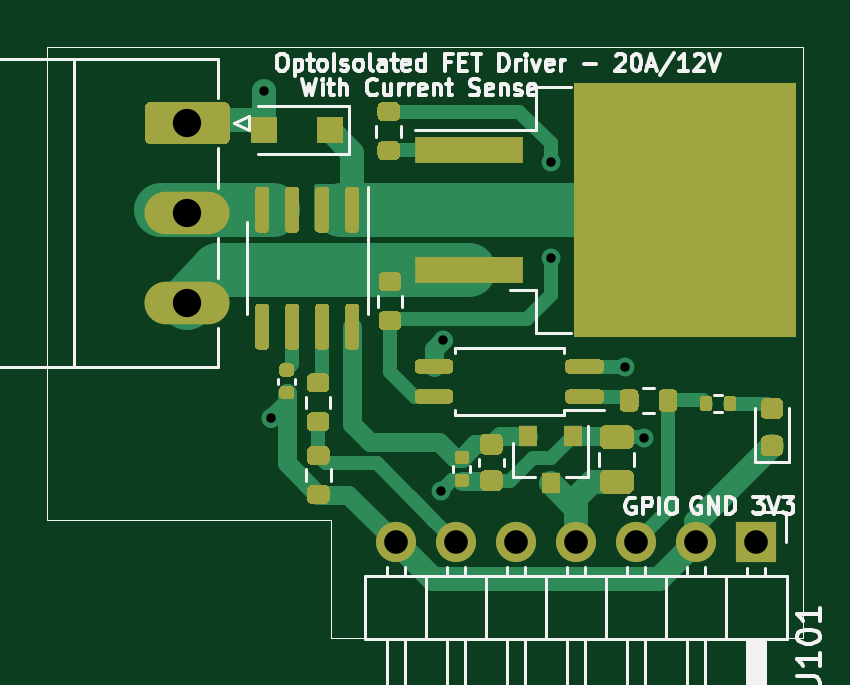
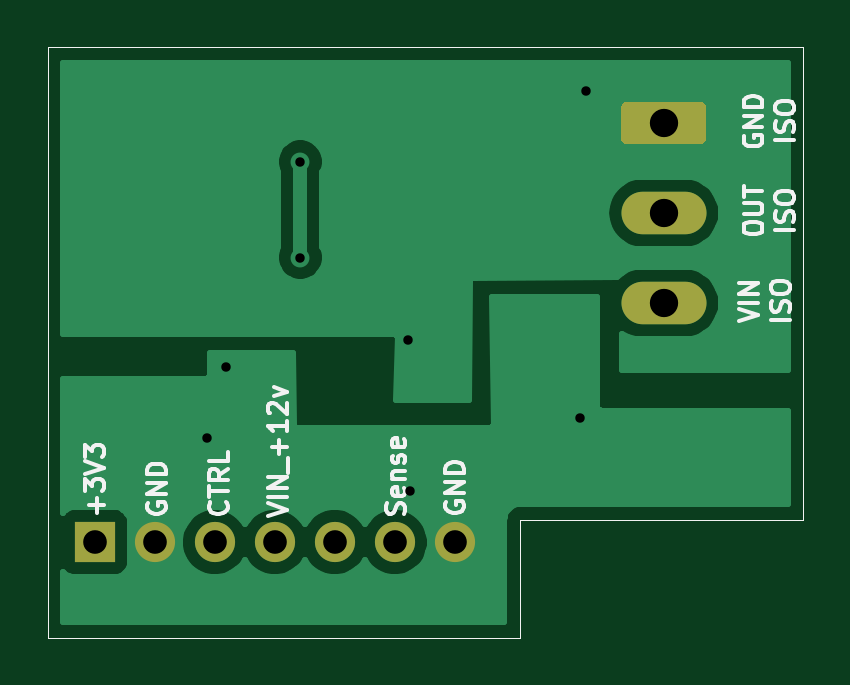
Circuit board: 8 layer files. Board 32.0 x 25.0 mm.
- bottom_copper: FET_Driver-B_Cu.gbr (19113 bytes)
- bottom_mask: FET_Driver-B_Mask.gbr (1635 bytes)
- bottom_silk: FET_Driver-B_SilkS.gbr (11900 bytes)
- outline: FET_Driver-Edge_Cuts.gbr (903 bytes)
- top_copper: FET_Driver-F_Cu.gbr (23177 bytes)
- top_mask: FET_Driver-F_Mask.gbr (13764 bytes)
- top_silk: FET_Driver-F_SilkS.gbr (21738 bytes)
- drill: FET_Driver.drl (580 bytes)

=== bottom_copper: FET_Driver-B_Cu.gbr (19113 bytes, source omitted) ===
=== bottom_mask: FET_Driver-B_Mask.gbr ===
%TF.GenerationSoftware,KiCad,Pcbnew,(5.1.8-0-10_14)*%
%TF.CreationDate,2020-11-27T12:30:10+01:00*%
%TF.ProjectId,FET_Driver,4645545f-4472-4697-9665-722e6b696361,rev?*%
%TF.SameCoordinates,Original*%
%TF.FileFunction,Soldermask,Bot*%
%TF.FilePolarity,Negative*%
%FSLAX46Y46*%
G04 Gerber Fmt 4.6, Leading zero omitted, Abs format (unit mm)*
G04 Created by KiCad (PCBNEW (5.1.8-0-10_14)) date 2020-11-27 12:30:10*
%MOMM*%
%LPD*%
G01*
G04 APERTURE LIST*
%TA.AperFunction,Profile*%
%ADD10C,0.050000*%
%TD*%
%ADD11O,1.700000X1.700000*%
%ADD12R,1.700000X1.700000*%
%ADD13O,3.600000X1.800000*%
G04 APERTURE END LIST*
D10*
X140000000Y-68000000D02*
X140000000Y-73000000D01*
X108000000Y-68000000D02*
X140000000Y-68000000D01*
X108000000Y-73000000D02*
X108000000Y-68000000D01*
X120000000Y-88000000D02*
X108000000Y-88000000D01*
X120000000Y-93000000D02*
X120000000Y-88000000D01*
X108000000Y-73000000D02*
X108000000Y-88000000D01*
X140000000Y-93000000D02*
X140000000Y-73000000D01*
X120000000Y-93000000D02*
X140000000Y-93000000D01*
D11*
%TO.C,J101*%
X122760000Y-88950000D03*
X125300000Y-88950000D03*
X127840000Y-88950000D03*
X130380000Y-88950000D03*
X132920000Y-88950000D03*
X135460000Y-88950000D03*
D12*
X138000000Y-88950000D03*
%TD*%
D13*
%TO.C,J102*%
X113920000Y-78830000D03*
X113920000Y-75020000D03*
G36*
G01*
X112370000Y-70310000D02*
X115470000Y-70310000D01*
G75*
G02*
X115720000Y-70560000I0J-250000D01*
G01*
X115720000Y-71860000D01*
G75*
G02*
X115470000Y-72110000I-250000J0D01*
G01*
X112370000Y-72110000D01*
G75*
G02*
X112120000Y-71860000I0J250000D01*
G01*
X112120000Y-70560000D01*
G75*
G02*
X112370000Y-70310000I250000J0D01*
G01*
G37*
%TD*%
M02*

=== bottom_silk: FET_Driver-B_SilkS.gbr (11900 bytes, source omitted) ===
=== outline: FET_Driver-Edge_Cuts.gbr ===
%TF.GenerationSoftware,KiCad,Pcbnew,(5.1.8-0-10_14)*%
%TF.CreationDate,2020-11-27T12:30:10+01:00*%
%TF.ProjectId,FET_Driver,4645545f-4472-4697-9665-722e6b696361,rev?*%
%TF.SameCoordinates,Original*%
%TF.FileFunction,Profile,NP*%
%FSLAX46Y46*%
G04 Gerber Fmt 4.6, Leading zero omitted, Abs format (unit mm)*
G04 Created by KiCad (PCBNEW (5.1.8-0-10_14)) date 2020-11-27 12:30:10*
%MOMM*%
%LPD*%
G01*
G04 APERTURE LIST*
%TA.AperFunction,Profile*%
%ADD10C,0.050000*%
%TD*%
G04 APERTURE END LIST*
D10*
X140000000Y-68000000D02*
X140000000Y-73000000D01*
X108000000Y-68000000D02*
X140000000Y-68000000D01*
X108000000Y-73000000D02*
X108000000Y-68000000D01*
X120000000Y-88000000D02*
X108000000Y-88000000D01*
X120000000Y-93000000D02*
X120000000Y-88000000D01*
X108000000Y-73000000D02*
X108000000Y-88000000D01*
X140000000Y-93000000D02*
X140000000Y-73000000D01*
X120000000Y-93000000D02*
X140000000Y-93000000D01*
M02*

=== top_copper: FET_Driver-F_Cu.gbr (23177 bytes, source omitted) ===
=== top_mask: FET_Driver-F_Mask.gbr (13764 bytes, source omitted) ===
=== top_silk: FET_Driver-F_SilkS.gbr (21738 bytes, source omitted) ===
=== drill: FET_Driver.drl ===
M48
; DRILL file {KiCad (5.1.8-0-10_14)} date Friday, November 27, 2020 at 12:30:14 PM
; FORMAT={-:-/ absolute / inch / decimal}
; #@! TF.CreationDate,2020-11-27T12:30:14+01:00
; #@! TF.GenerationSoftware,Kicad,Pcbnew,(5.1.8-0-10_14)
FMAT,2
INCH
T1C0.0157
T2C0.0394
T3C0.0472
%
G90
G05
T1
X4.6138Y-2.7504
X4.6248Y-3.2953
X4.9075Y-3.4173
X4.9114Y-3.1654
X5.0906Y-2.8681
X5.0906Y-3.0276
X5.2146Y-3.2102
X5.2461Y-3.3287
T2
X4.8331Y-3.502
X4.9331Y-3.502
X5.0331Y-3.502
X5.1331Y-3.502
X5.2331Y-3.502
X5.3331Y-3.502
X5.4331Y-3.502
T3
X4.485Y-2.8035
X4.485Y-2.9535
X4.485Y-3.1035
T0
M30

